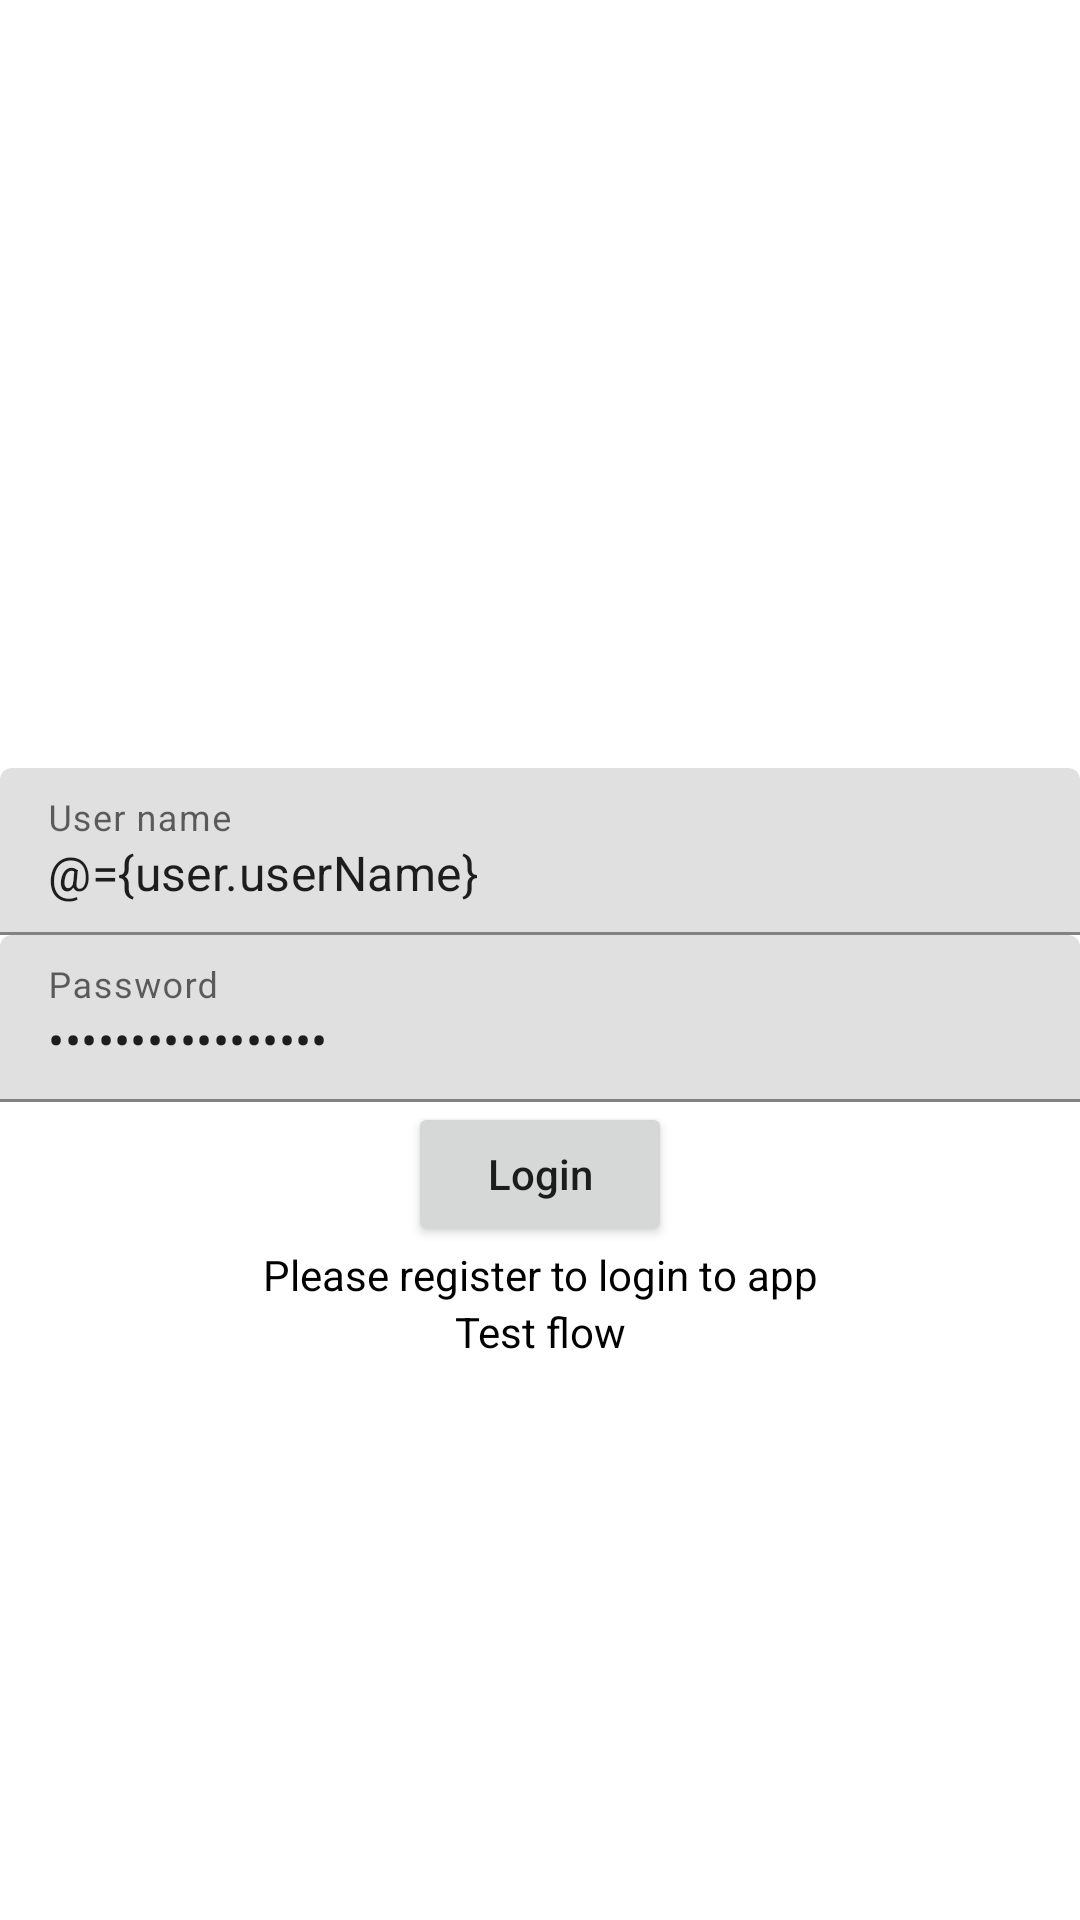

Here is an Android app screen rendered from its layout file. Give the layout XML and the strings, colors and styles it references.
<!-- AndroidManifest.xml: application theme Theme.MyFavouriteBook -->
<!-- res/layout/activity_login.xml -->
<?xml version="1.0" encoding="utf-8"?>
<layout
    xmlns:android="http://schemas.android.com/apk/res/android"
    xmlns:app="http://schemas.android.com/apk/res-auto"
    xmlns:tools="http://schemas.android.com/tools"
    >
    <data>
        <variable name="user" type="com.example.myfavouritebook.login.model.User"/>
    </data>
<androidx.constraintlayout.widget.ConstraintLayout

    android:layout_width="match_parent"
    android:layout_height="match_parent"
    android:padding="@dimen/_16sdp"
    tools:context=".login.LoginActivity">

    <androidx.constraintlayout.widget.Guideline
        android:layout_width="wrap_content"
        android:layout_height="match_parent"
        android:id="@+id/guideline"
        android:orientation="horizontal"
        app:layout_constraintGuide_percent="0.4"
        />

    <com.google.android.material.textfield.TextInputLayout
        android:id="@+id/username"
        android:layout_width="0dp"
        android:layout_height="wrap_content"
        app:layout_constraintTop_toBottomOf="@+id/guideline"
        app:layout_constraintStart_toStartOf="parent"
        app:layout_constraintEnd_toEndOf="parent"
        >

        <EditText
            android:id="@+id/et_username"
            android:layout_width="match_parent"
            android:layout_height="wrap_content"
            android:inputType="text"
            android:text="@={user.userName}"

            android:hint="@string/user_name"/>

    </com.google.android.material.textfield.TextInputLayout>


    <com.google.android.material.textfield.TextInputLayout
        android:id="@+id/passWord"
        android:layout_width="0dp"
        android:layout_height="wrap_content"
        app:layout_constraintTop_toBottomOf="@+id/username"
        app:layout_constraintStart_toStartOf="parent"
        app:layout_constraintEnd_toEndOf="parent"
        android:layout_marginTop="@dimen/_16sdp"
        >

        <EditText
            android:id="@+id/et_password"
            android:layout_width="match_parent"
            android:layout_height="wrap_content"
            android:inputType="textPassword"
            android:text="@={user.passWord}"

            android:hint="@string/password"/>

    </com.google.android.material.textfield.TextInputLayout>



    <Button
        android:layout_width="wrap_content"
        android:layout_height="wrap_content"
        android:id="@+id/login"
        android:text="@string/login"
        android:textAllCaps="false"
        app:layout_constraintTop_toBottomOf="@+id/passWord"
        app:layout_constraintStart_toStartOf="parent"
        app:layout_constraintEnd_toEndOf="parent"
        android:layout_marginTop="@dimen/_16sdp"

        />


    <TextView
        android:layout_width="wrap_content"
        android:layout_height="wrap_content"
        android:id="@+id/tv_register"
        android:text="@string/check_register"
        app:layout_constraintTop_toBottomOf="@+id/login"
        app:layout_constraintStart_toStartOf="parent"
        app:layout_constraintEnd_toEndOf="parent"
        android:textColor="@color/black"
        android:layout_marginTop="@dimen/_36sdp"
        />

    <TextView
        android:layout_width="wrap_content"
        android:layout_height="wrap_content"
        android:id="@+id/tv_testFlow"
        android:text="@string/test_flow"
        app:layout_constraintTop_toBottomOf="@+id/tv_register"
        app:layout_constraintStart_toStartOf="parent"
        app:layout_constraintEnd_toEndOf="parent"
        android:textColor="@color/black"
        android:layout_marginTop="@dimen/_16sdp"
        />


</androidx.constraintlayout.widget.ConstraintLayout>

</layout>
<!-- resources referenced by this layout -->
<resources>
  <string name="check_register">Please register to login to app</string>
  <string name="login">Login</string>
  <string name="password">Password</string>
  <string name="test_flow">Test flow</string>
  <string name="user_name">User name</string>
  <style name="Theme.MyFavouriteBook" parent="Theme.MaterialComponents.DayNight.DarkActionBar">
          
          <item name="colorPrimary">@color/purple_500</item>
          <item name="colorPrimaryVariant">@color/purple_700</item>
          <item name="colorOnPrimary">@color/white</item>
          
          <item name="colorSecondary">@color/teal_200</item>
          <item name="colorSecondaryVariant">@color/teal_700</item>
          <item name="colorOnSecondary">@color/black</item>
          
          <item name="android:statusBarColor" tools:targetApi="l">?attr/colorPrimaryVariant</item>
          
      </style>
  <!-- not gathered from this repository: default colours our renderer supplied (Android Studio template values) -->
  <color name="purple_500">#FF6200EE</color>
  <color name="purple_700">#FF3700B3</color>
  <color name="teal_200">#FF03DAC5</color>
  <color name="teal_700">#FF018786</color>
  <color name="black">#FF000000</color>
  <color name="white">#FFFFFFFF</color>
</resources>
